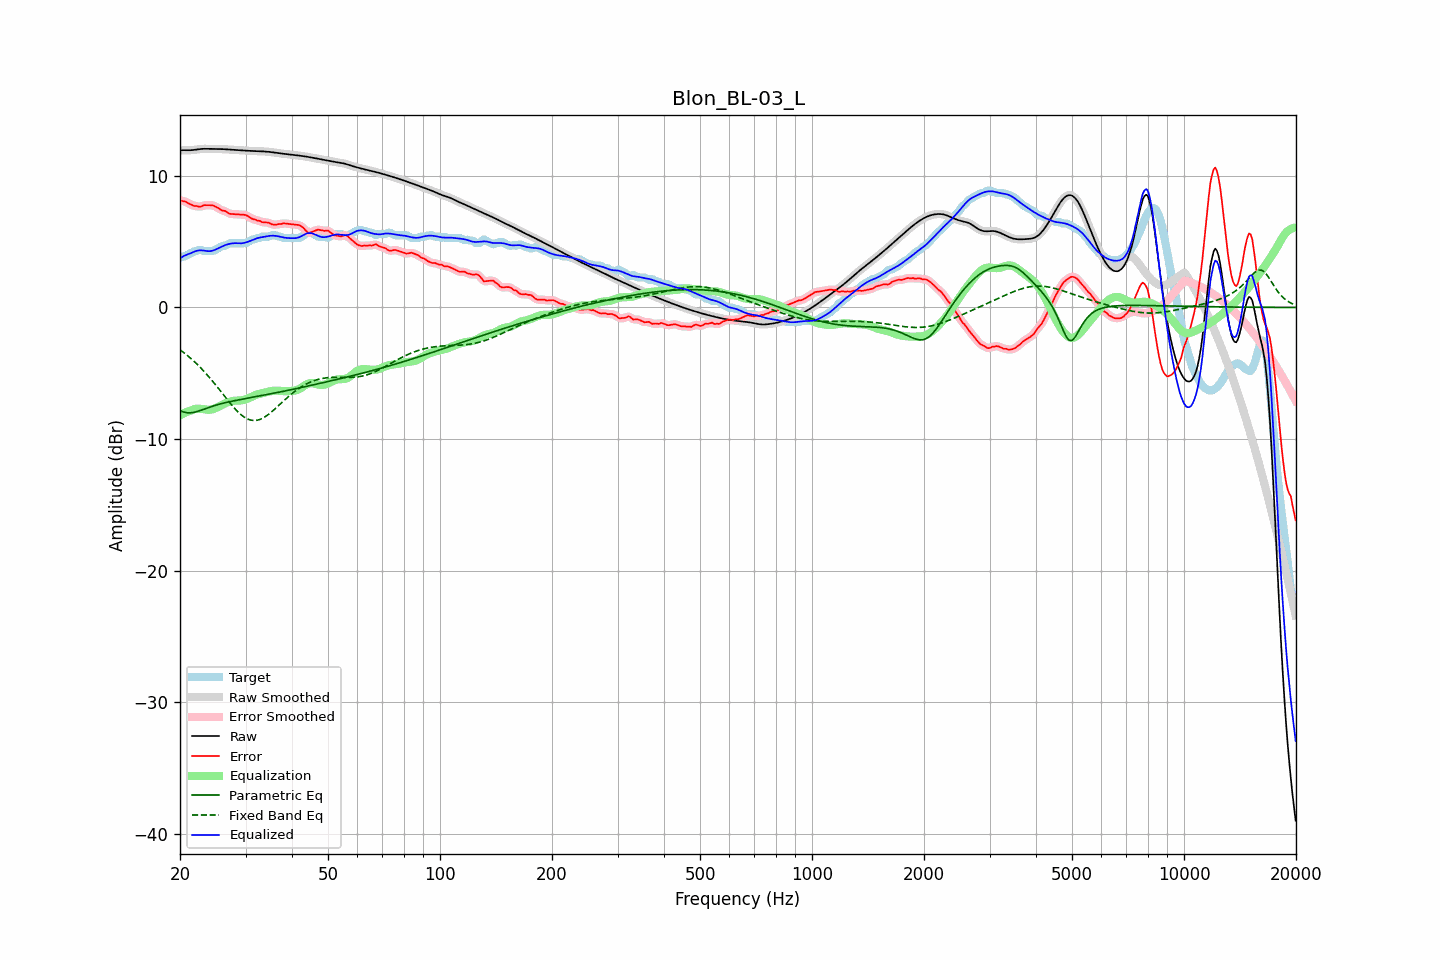

The data file committed next to this chart (first rows):
frequency, raw, error, smoothed, error_smoothed, equalization, parametric_eq, fixed_band_eq, equalized_raw, equalized_smoothed, target
20.00, 11.93, 8.15, 11.93, 8.14, -8.20, -7.83, -3.22, 3.73, 3.73, 3.78
20.20, 11.94, 8.11, 11.94, 8.12, -8.13, -7.88, -3.31, 3.81, 3.81, 3.83
20.40, 11.95, 8.07, 11.95, 8.09, -8.06, -7.94, -3.40, 3.89, 3.88, 3.88
20.61, 11.95, 8.07, 11.95, 8.05, -8.00, -7.97, -3.49, 3.95, 3.95, 3.88
20.81, 11.95, 8.00, 11.95, 7.99, -7.95, -7.99, -3.59, 4.00, 4.00, 3.95
21.02, 11.95, 7.92, 11.95, 7.93, -7.90, -8.00, -3.69, 4.04, 4.04, 4.02
21.23, 11.94, 7.86, 11.95, 7.86, -7.86, -8.01, -3.79, 4.09, 4.09, 4.09
21.44, 11.95, 7.81, 11.95, 7.80, -7.82, -8.00, -3.90, 4.13, 4.13, 4.14
21.66, 11.96, 7.76, 11.96, 7.75, -7.76, -7.98, -4.01, 4.19, 4.19, 4.20
21.87, 11.97, 7.70, 11.97, 7.72, -7.73, -7.96, -4.12, 4.25, 4.25, 4.27
22.09, 11.99, 7.71, 11.99, 7.70, -7.70, -7.93, -4.24, 4.29, 4.29, 4.28
22.31, 12.01, 7.69, 12.01, 7.67, -7.69, -7.89, -4.36, 4.32, 4.32, 4.32
22.54, 12.03, 7.65, 12.03, 7.66, -7.69, -7.85, -4.48, 4.34, 4.34, 4.38
22.76, 12.04, 7.66, 12.04, 7.68, -7.70, -7.81, -4.60, 4.34, 4.34, 4.38
22.99, 12.05, 7.72, 12.05, 7.71, -7.72, -7.77, -4.73, 4.33, 4.33, 4.33
23.22, 12.05, 7.77, 12.05, 7.75, -7.74, -7.72, -4.86, 4.32, 4.32, 4.28
23.45, 12.05, 7.77, 12.05, 7.78, -7.75, -7.68, -5.00, 4.30, 4.30, 4.28
23.69, 12.05, 7.77, 12.05, 7.78, -7.77, -7.64, -5.13, 4.28, 4.28, 4.28
23.92, 12.05, 7.77, 12.05, 7.77, -7.78, -7.59, -5.27, 4.27, 4.27, 4.28
24.16, 12.05, 7.77, 12.05, 7.77, -7.77, -7.55, -5.42, 4.28, 4.28, 4.28
24.40, 12.05, 7.77, 12.05, 7.76, -7.74, -7.51, -5.56, 4.31, 4.31, 4.28
24.65, 12.05, 7.73, 12.05, 7.72, -7.70, -7.47, -5.71, 4.34, 4.34, 4.32
24.89, 12.05, 7.67, 12.05, 7.67, -7.65, -7.43, -5.86, 4.39, 4.39, 4.38
25.14, 12.05, 7.60, 12.05, 7.60, -7.60, -7.40, -6.01, 4.45, 4.45, 4.44
25.39, 12.04, 7.53, 12.04, 7.53, -7.54, -7.36, -6.16, 4.50, 4.50, 4.51
25.65, 12.04, 7.45, 12.04, 7.45, -7.48, -7.33, -6.32, 4.56, 4.56, 4.59
25.91, 12.04, 7.38, 12.04, 7.40, -7.41, -7.30, -6.47, 4.62, 4.62, 4.66
26.16, 12.03, 7.35, 12.03, 7.35, -7.35, -7.27, -6.63, 4.68, 4.68, 4.68
26.43, 12.02, 7.33, 12.02, 7.31, -7.29, -7.24, -6.78, 4.73, 4.73, 4.69
26.69, 12.01, 7.26, 12.01, 7.25, -7.23, -7.21, -6.94, 4.77, 4.77, 4.75
26.96, 12.00, 7.18, 12.00, 7.19, -7.19, -7.18, -7.09, 4.81, 4.81, 4.82
27.23, 11.99, 7.11, 11.99, 7.13, -7.16, -7.16, -7.24, 4.84, 4.84, 4.88
27.50, 11.99, 7.10, 11.98, 7.10, -7.13, -7.13, -7.39, 4.86, 4.86, 4.88
27.77, 11.98, 7.10, 11.98, 7.09, -7.10, -7.10, -7.53, 4.88, 4.88, 4.88
28.05, 11.97, 7.09, 11.97, 7.09, -7.08, -7.08, -7.67, 4.89, 4.89, 4.88
28.33, 11.96, 7.08, 11.96, 7.08, -7.07, -7.06, -7.80, 4.89, 4.89, 4.88
28.62, 11.95, 7.07, 11.95, 7.07, -7.07, -7.03, -7.93, 4.88, 4.88, 4.88
28.90, 11.94, 7.06, 11.94, 7.06, -7.07, -7.01, -8.04, 4.87, 4.87, 4.88
29.19, 11.93, 7.05, 11.93, 7.05, -7.06, -6.99, -8.15, 4.87, 4.87, 4.88
29.48, 11.93, 7.04, 11.93, 7.05, -7.04, -6.96, -8.25, 4.88, 4.88, 4.88
29.78, 11.92, 7.04, 11.92, 7.04, -7.01, -6.94, -8.34, 4.91, 4.91, 4.88
30.08, 11.91, 7.02, 11.91, 7.00, -6.97, -6.92, -8.41, 4.94, 4.94, 4.90
30.38, 11.91, 6.95, 11.91, 6.95, -6.93, -6.90, -8.47, 4.98, 4.98, 4.96
30.68, 11.90, 6.87, 11.90, 6.87, -6.88, -6.87, -8.52, 5.02, 5.02, 5.03
30.99, 11.89, 6.80, 11.89, 6.80, -6.82, -6.85, -8.56, 5.07, 5.07, 5.10
31.30, 11.89, 6.73, 11.89, 6.74, -6.77, -6.83, -8.58, 5.12, 5.12, 5.16
31.61, 11.88, 6.70, 11.88, 6.69, -6.71, -6.81, -8.59, 5.17, 5.17, 5.18
31.93, 11.88, 6.67, 11.88, 6.65, -6.66, -6.79, -8.58, 5.22, 5.22, 5.21
32.24, 11.87, 6.60, 11.87, 6.63, -6.61, -6.76, -8.57, 5.26, 5.26, 5.27
32.57, 11.87, 6.59, 11.87, 6.58, -6.57, -6.74, -8.53, 5.29, 5.29, 5.28
32.89, 11.86, 6.56, 11.86, 6.54, -6.55, -6.72, -8.49, 5.32, 5.32, 5.30
33.22, 11.86, 6.48, 11.86, 6.50, -6.52, -6.69, -8.44, 5.34, 5.34, 5.38
33.55, 11.85, 6.47, 11.85, 6.47, -6.49, -6.67, -8.38, 5.36, 5.36, 5.38
33.89, 11.85, 6.46, 11.85, 6.46, -6.46, -6.65, -8.30, 5.39, 5.39, 5.38
34.23, 11.84, 6.46, 11.84, 6.46, -6.43, -6.62, -8.22, 5.41, 5.41, 5.38
34.57, 11.83, 6.45, 11.83, 6.43, -6.40, -6.60, -8.13, 5.43, 5.43, 5.38
34.92, 11.81, 6.39, 11.81, 6.39, -6.37, -6.58, -8.03, 5.44, 5.44, 5.42
35.27, 11.80, 6.32, 11.80, 6.34, -6.35, -6.55, -7.93, 5.45, 5.45, 5.48
35.62, 11.78, 6.30, 11.78, 6.30, -6.33, -6.53, -7.82, 5.45, 5.45, 5.48
35.97, 11.76, 6.28, 11.77, 6.29, -6.32, -6.50, -7.72, 5.44, 5.44, 5.48
... 635 more rows
